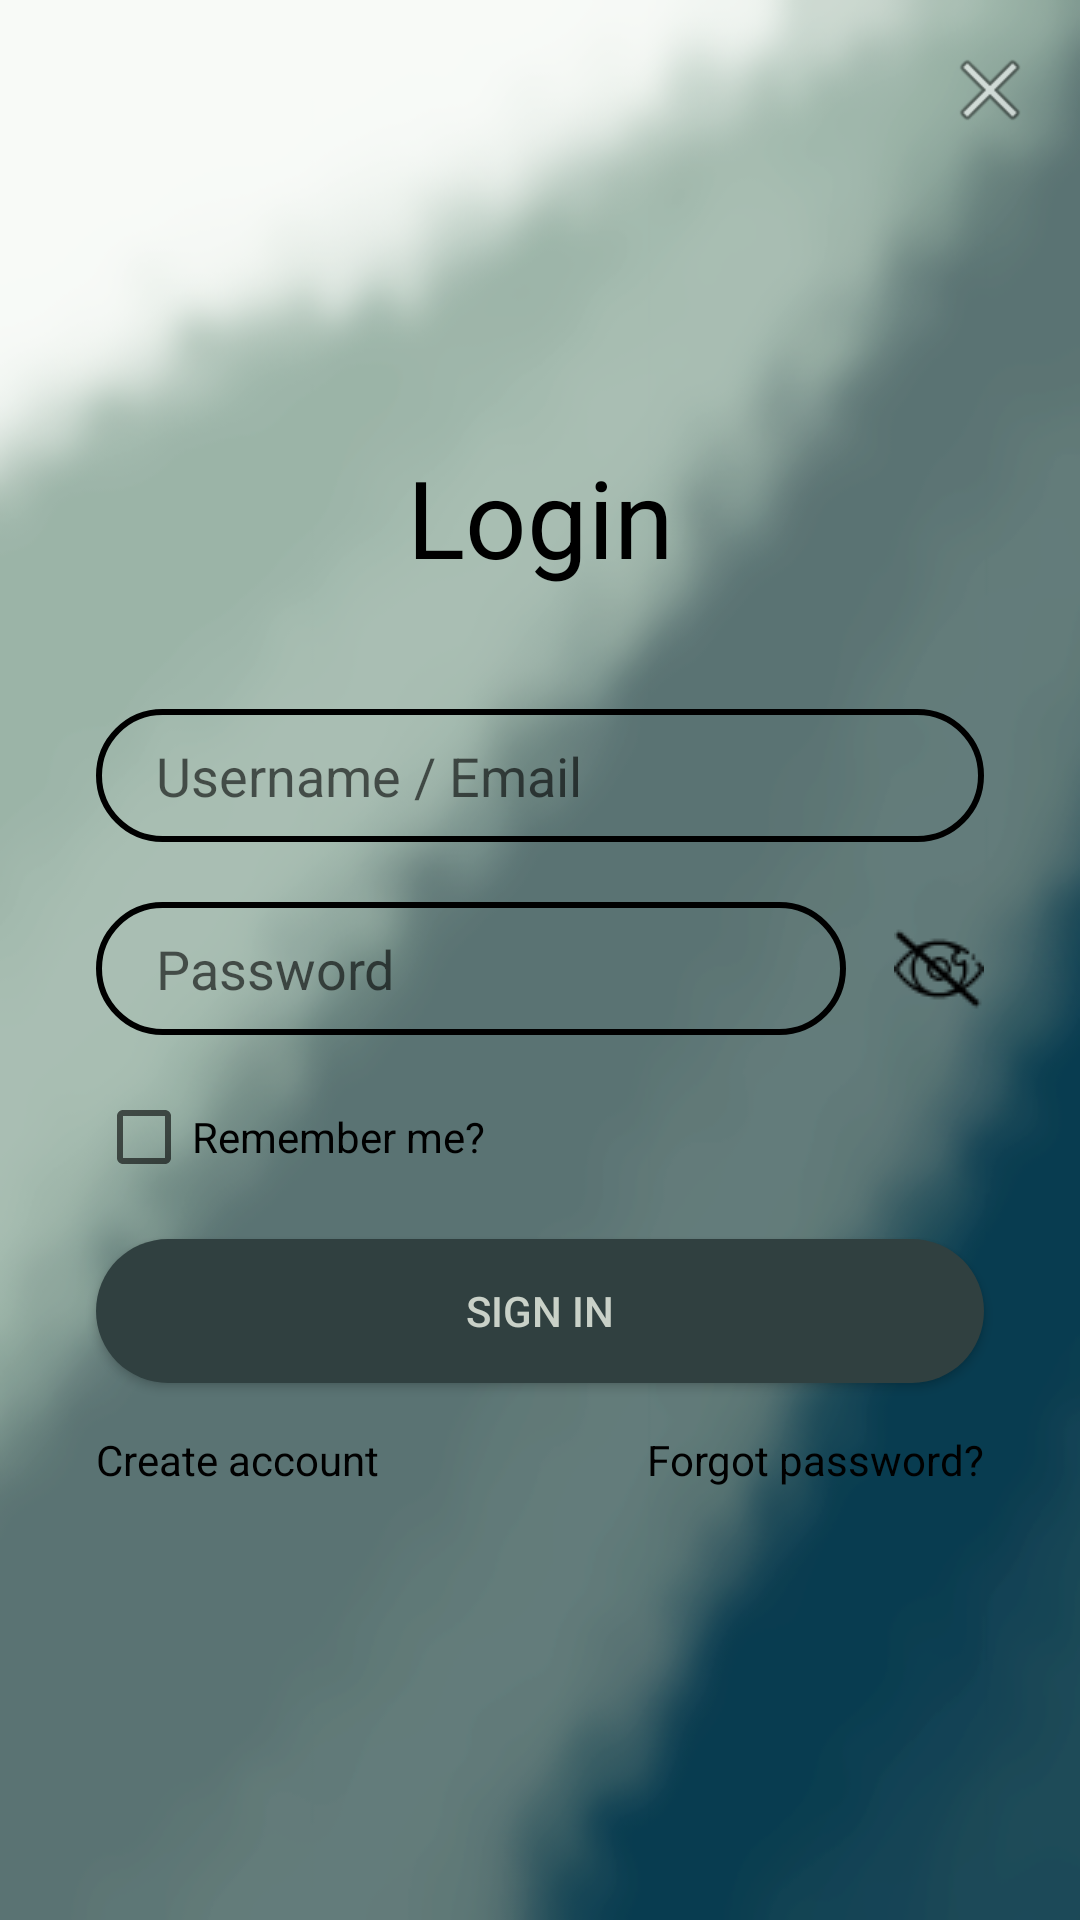

Reconstruct the res/layout file that produces this screen, plus the resources it refers to.
<!-- AndroidManifest.xml: application theme Theme.Maze -->
<!-- res/layout/activity_login.xml -->
<?xml version="1.0" encoding="utf-8"?>
<androidx.constraintlayout.widget.ConstraintLayout xmlns:android="http://schemas.android.com/apk/res/android"
    xmlns:app="http://schemas.android.com/apk/res-auto"
    xmlns:tools="http://schemas.android.com/tools"
    android:layout_width="match_parent"
    android:layout_height="match_parent"
    android:orientation="vertical"
    android:background="@drawable/background"
    tools:context=".Login">

    <ImageButton
        android:id="@+id/imageButton"
        android:layout_width="60dp"
        android:layout_height="60dp"
        android:background="@color/no_color"
        android:onClick="back"
        app:layout_constraintEnd_toEndOf="parent"
        app:layout_constraintTop_toTopOf="parent"
        app:srcCompat="@android:drawable/ic_menu_close_clear_cancel" />

    <TextView
        android:id="@+id/textView"
        android:layout_width="wrap_content"
        android:layout_height="wrap_content"
        android:text="Login"
        android:textColor="@color/black"
        android:textSize="36sp"
        app:layout_constraintBottom_toBottomOf="parent"
        app:layout_constraintEnd_toEndOf="parent"
        app:layout_constraintStart_toStartOf="parent"
        app:layout_constraintTop_toTopOf="parent"
        app:layout_constraintVertical_bias="0.25" />

    <EditText
        android:id="@+id/inputName"
        android:layout_width="0dp"
        android:layout_height="wrap_content"
        android:layout_marginStart="32dp"
        android:layout_marginTop="40dp"
        android:layout_marginEnd="32dp"
        android:background="@drawable/input_bg"
        android:hint="Username / Email"
        android:inputType="textPersonName"
        android:paddingLeft="20dp"
        android:paddingTop="10dp"
        android:paddingRight="10dp"
        android:paddingBottom="10dp"
        android:textColor="@color/black"
        app:layout_constraintEnd_toEndOf="parent"
        app:layout_constraintStart_toStartOf="parent"
        app:layout_constraintTop_toBottomOf="@+id/textView" />

    <EditText
        android:id="@+id/inputPassword"
        android:layout_width="0dp"
        android:layout_height="wrap_content"
        android:layout_marginTop="20dp"
        android:background="@drawable/input_bg"
        android:hint="Password"
        android:inputType="textPassword"
        android:paddingLeft="20dp"
        android:paddingTop="10dp"
        android:paddingRight="10dp"
        android:paddingBottom="10dp"
        android:textColor="@color/black"
        app:layout_constraintEnd_toStartOf="@+id/bt_show"
        app:layout_constraintEnd_toEndOf="@+id/inputName"
        app:layout_constraintStart_toStartOf="@+id/inputName"
        app:layout_constraintTop_toBottomOf="@+id/inputName" />

    <ImageButton
        android:id="@+id/bt_show"
        android:layout_width="wrap_content"
        android:layout_height="wrap_content"
        android:background="@color/no_color"
        android:layout_marginEnd="32dp"
        android:layout_marginStart="16dp"
        android:onClick="showPass"
        app:layout_constraintEnd_toEndOf="parent"
        app:layout_constraintStart_toEndOf="@+id/inputPassword"
        app:layout_constraintBottom_toBottomOf="@+id/inputPassword"
        app:layout_constraintTop_toTopOf="@+id/inputPassword"
        app:srcCompat="@drawable/no_eye" />

    <CheckBox
        android:id="@+id/cb_remember"
        android:layout_width="0dp"
        android:layout_height="wrap_content"
        android:layout_marginTop="10dp"
        android:text="Remember me?"
        app:layout_constraintEnd_toEndOf="@+id/inputName"
        app:layout_constraintStart_toStartOf="@+id/inputName"
        app:layout_constraintTop_toBottomOf="@+id/inputPassword" />

    <Button
        android:id="@+id/bt_sign_in"
        android:layout_width="0dp"
        android:layout_height="wrap_content"
        android:layout_marginTop="10dp"
        app:backgroundTint="@null"
        android:background="@drawable/custom_button1"
        android:textColor="@color/forest_light"
        android:text="Sign in"
        android:onClick="sign_in"
        app:layout_constraintEnd_toEndOf="@+id/inputName"
        app:layout_constraintStart_toStartOf="@+id/inputName"
        app:layout_constraintTop_toBottomOf="@+id/cb_remember" />

    <TextView
        android:id="@+id/tv_forgot"
        android:layout_width="wrap_content"
        android:layout_height="wrap_content"
        android:layout_marginTop="16dp"
        android:text="Forgot password?"
        android:textColor="@color/black"
        app:layout_constraintEnd_toEndOf="@+id/bt_sign_in"
        app:layout_constraintTop_toBottomOf="@+id/bt_sign_in" />

    <TextView
        android:id="@+id/tv_reg"
        android:layout_width="wrap_content"
        android:layout_height="wrap_content"
        android:layout_marginTop="16dp"
        android:text="Create account"
        android:textColor="@color/black"
        app:layout_constraintStart_toStartOf="@+id/bt_sign_in"
        app:layout_constraintTop_toBottomOf="@+id/bt_sign_in" />

</androidx.constraintlayout.widget.ConstraintLayout>
<!-- resources referenced by this layout -->
<resources>
  <color name="black">#FF000000</color>
  <color name="forest_light">#C9D1C8</color>
  <color name="no_color">#00FFFFFF</color>
  <!-- drawable background: png bitmap (drawable, 110773 bytes) -->
  <!-- drawable custom_button1 (drawable) -->
  <?xml version="1.0" encoding="utf-8"?>
  <selector xmlns:android="http://schemas.android.com/apk/res/android">
  
      <item>
          <shape>
              <solid android:color="@color/forest_green"/>
              <corners android:radius="30dp"/>
          </shape>
      </item>
  
  
  </selector>
  <!-- drawable input_bg (drawable) -->
  <?xml version="1.0" encoding="utf-8"?>
  <shape xmlns:android="http://schemas.android.com/apk/res/android">
  
      <stroke android:color="@color/black" android:width="2dp"/>
      <corners android:radius="30dp" />
  </shape>
  <!-- drawable no_eye: png bitmap (drawable, 811 bytes) -->
  <style name="Theme.Maze" parent="Theme.MaterialComponents.DayNight.NoActionBar">
          
          <item name="colorPrimary">@color/purple_500</item>
          <item name="colorPrimaryVariant">@color/purple_700</item>
          <item name="colorOnPrimary">@color/white</item>
          
          <item name="colorSecondary">@color/teal_200</item>
          <item name="colorSecondaryVariant">@color/teal_700</item>
          <item name="colorOnSecondary">@color/black</item>
          
          <item name="android:statusBarColor" tools:targetApi="l">?attr/colorPrimaryVariant</item>
          
      </style>
  <color name="forest_green">#304040</color>
  <color name="purple_500">#FF6200EE</color>
  <color name="purple_700">#FF3700B3</color>
  <color name="white">#FFFFFFFF</color>
  <color name="teal_200">#FF03DAC5</color>
  <color name="teal_700">#FF018786</color>
</resources>
